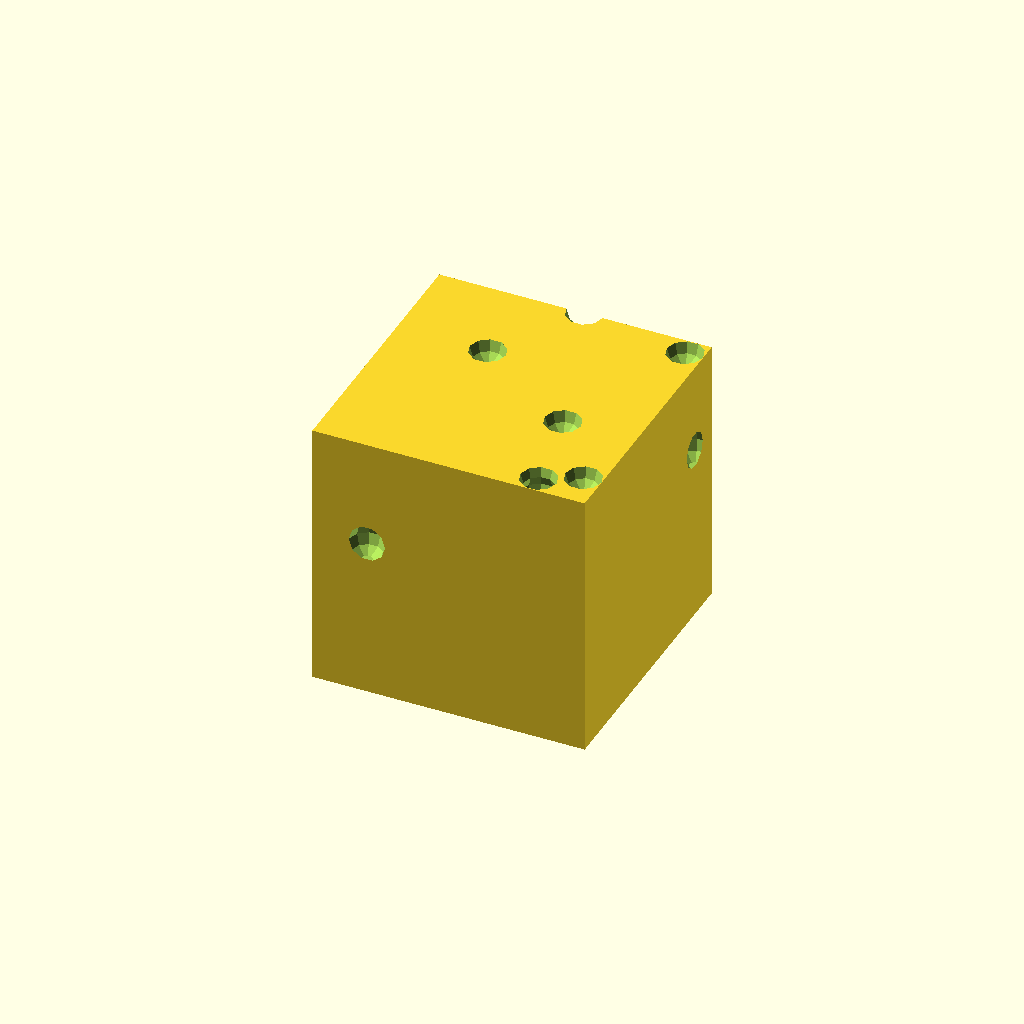
Cell 1: rendered with the file's own defaults.
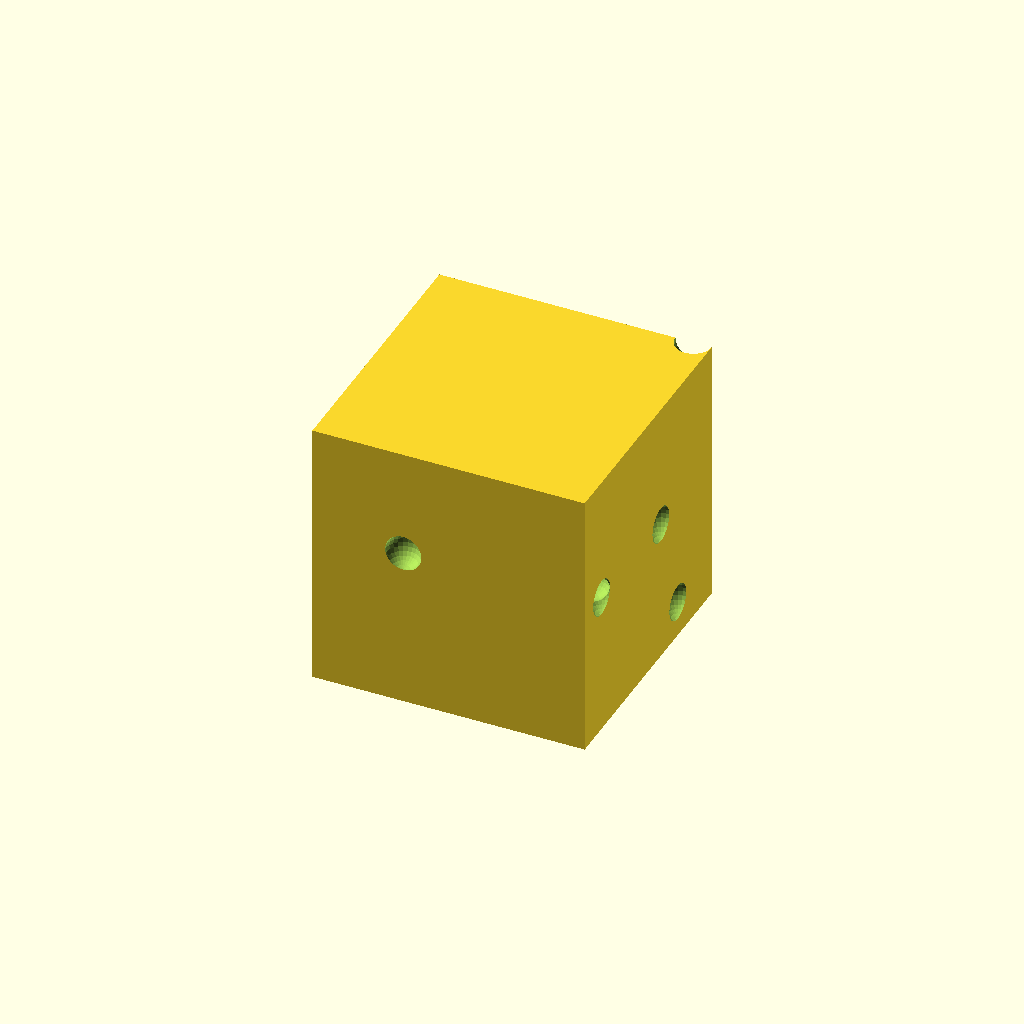
Cell 2: the same model with resolution = 25.
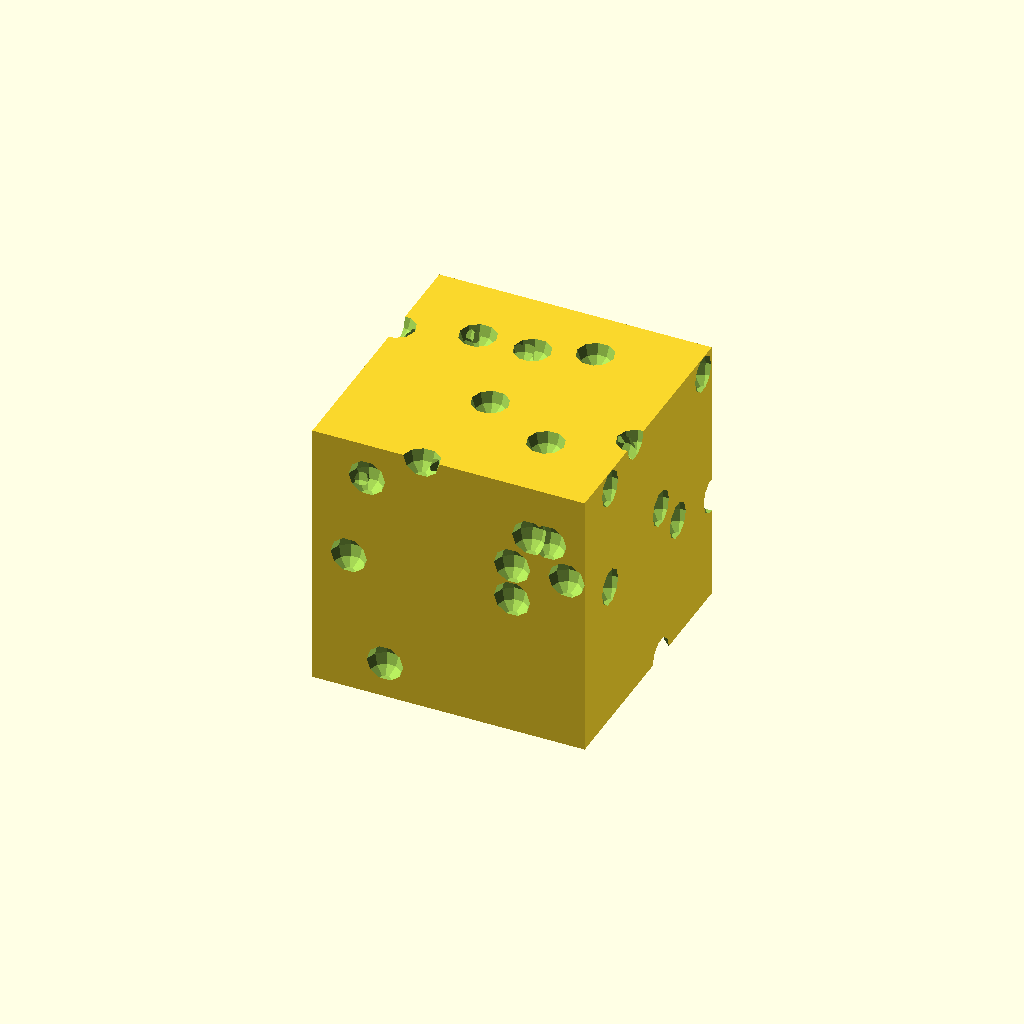
Cell 3 — Pore_Count set to 400, the other parameters unchanged.
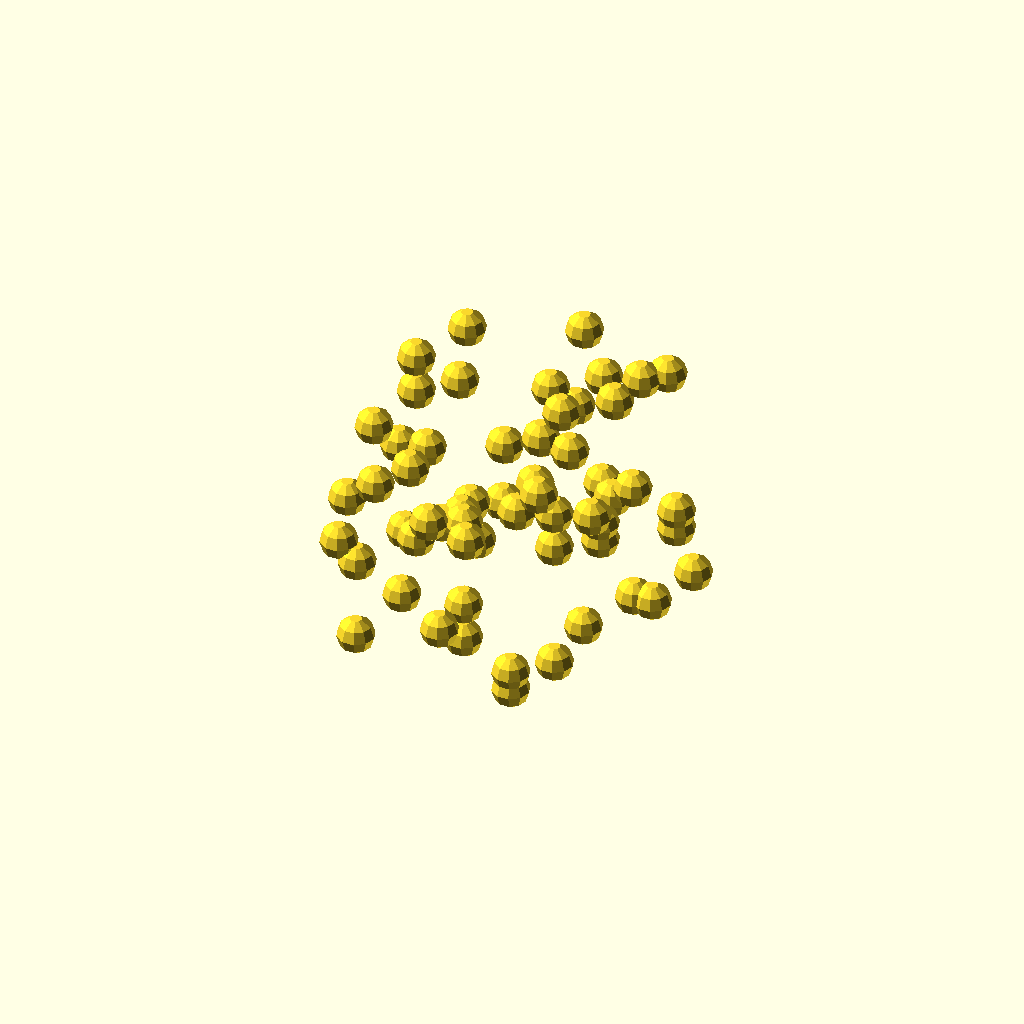
Cell 4 — See_Spheres set to "true", the other parameters unchanged.
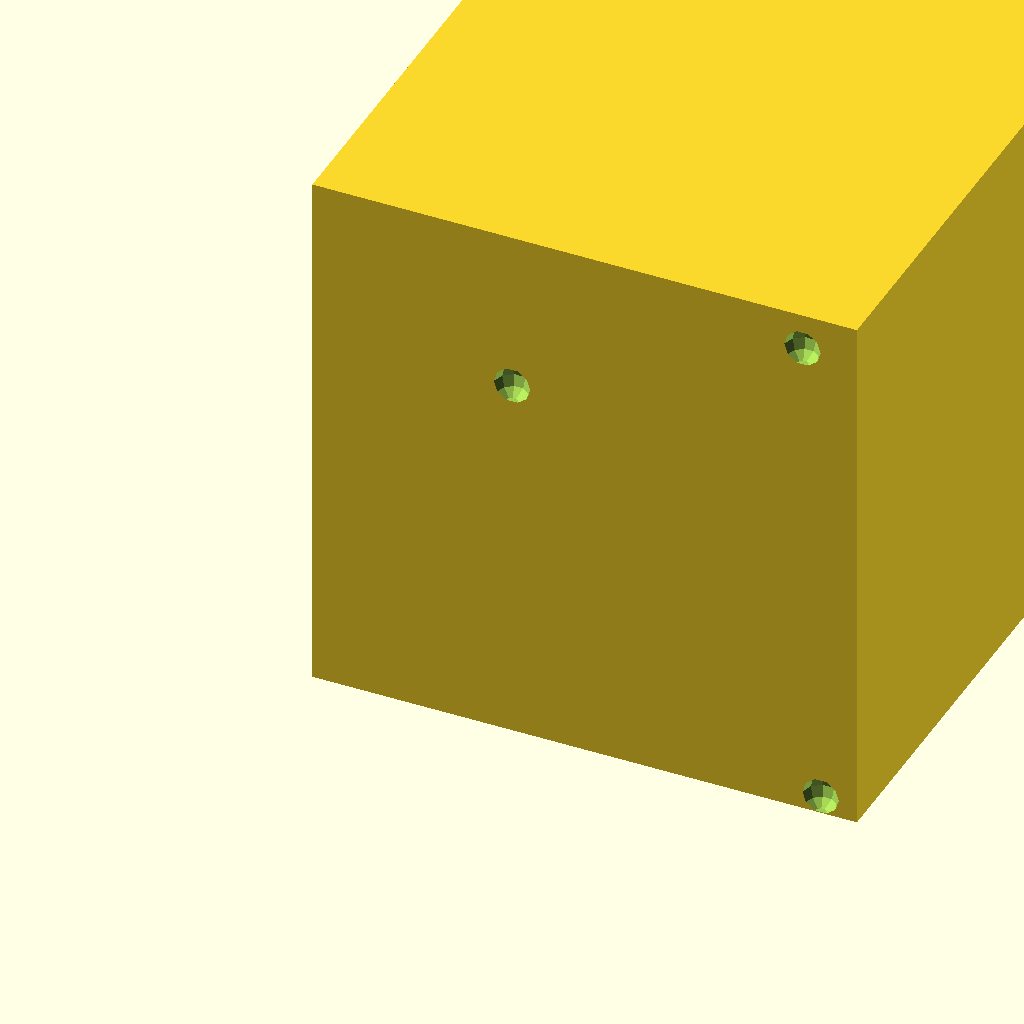
Cell 5: the same model with Cube_Size = 30.
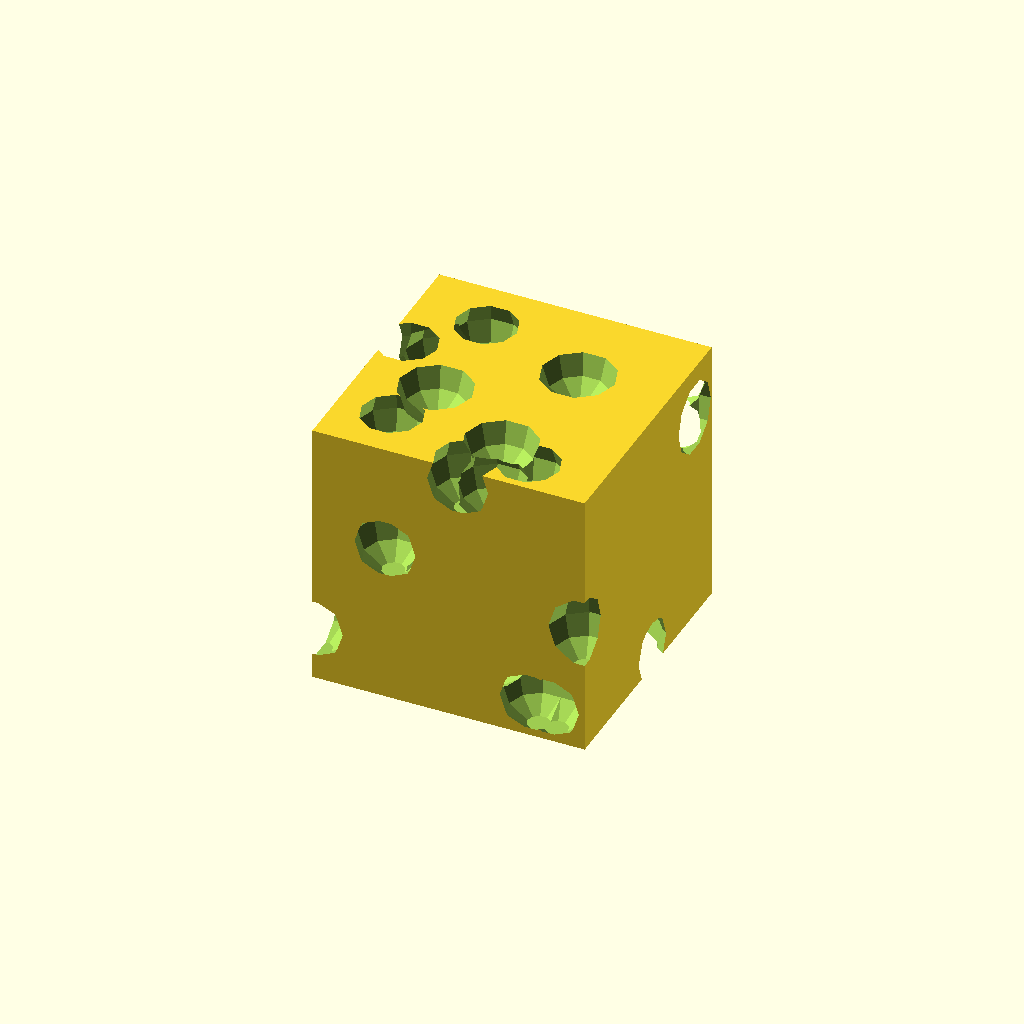
Cell 6: Pore_Size = 4 (everything else at default).
One fixed orthographic camera (rotation 55°, 0°, 25°; colour scheme Cornfield) for every cell.
OpenSCAD source file inputs/thingiverse/files/thing-2097495/files/Foam.scad:
/* [Parameters] */
//The "smoothness" of the pores, higher number means smoother pores
resolution = 10; // [5:25]
//Size of the cube
Cube_Size = 15;
//Number of pores in the cube
Pore_Count = 60; // [10:400]
//Diameter of the spheres
Pore_Size = 2;
//Set to "true" to see just the pores, set to "false" otherwise
See_Spheres = "false"; // [false, true]

/* [Hidden] */
$fn = resolution;

difference(){
    if(See_Spheres == "false")
        cube([Cube_Size,Cube_Size,Cube_Size]);

    for(i = [1:Pore_Count]) {
        xDist = rands(0,Cube_Size,1);
        roundedXDist = round(xDist[0]);
        
        yDist = rands(0,Cube_Size,1);
        roundedYDist = round(yDist[0]);
        
        zDist = rands(0,Cube_Size,1);
        roundedZDist = round(zDist[0]);
        
        translate([roundedXDist, roundedYDist, roundedZDist]){
            sphere(d = Pore_Size);
        }
    }
}
Parameter table extracted from the source (name, type, default, range or options):
resolution: number, default 10, range 5 to 25
Cube_Size: number, default 15
Pore_Count: number, default 60, range 10 to 400
Pore_Size: number, default 2
See_Spheres: string, default "false", options "false", "true"
